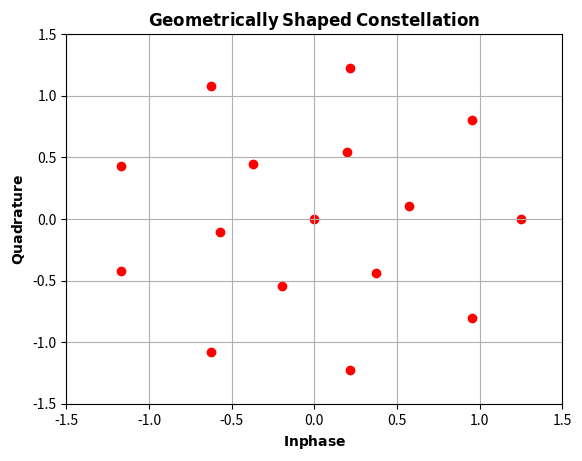

This chart was generated by the following Python code: (Note: this script raises an exception after producing the figure.)
import os
import numpy as np
from numpy import pi, exp, sin, conj, random
import matplotlib.pyplot as plt
arr = np.array

x = [complex(0, 0), complex(0.5695, 0.1025), complex(0.1960, 0.5444), complex(-0.3735, 0.4419), complex(-0.5695, -0.1025), complex(-0.1960, -0.5444), complex(0.3735, -0.4419), complex(1.2468, 0),
     complex(0.9551, 0.8014), complex(0.2165, 1.2279), complex(-0.6234, 1.0798), complex(-1.1716, 0.4264), complex(-1.1716, -0.4264), complex(-0.6234, -1.0798), complex(0.2165, -1.2279), complex(0.9551, -0.8014)]
npx = arr(np.real(x))
npy = arr(np.imag(x))
plt.scatter(npx, npy, c='red')
""" fig, ax = plt.subplots()
fig = plt.gcf()
ax = fig.gca()
ax.add_artist((plt.Circle((0, 0), 0.9)) """
plt.grid(True, which="both")
plt.xlabel(r'$\mathbf{Inphase}$')
plt.ylabel(r'$\mathbf{Quadrature}$')
plt.title(r'$\mathbf{Geometrically\:Shaped\:Constellation}$')
plt.xlim(-1.5, 1.5)
plt.ylim(-1.5, 1.5)
# plt.show()
absFilePath = os.path.abspath(__file__)
os.chdir(os.path.dirname(absFilePath))
plt.savefig('GS1.eps')
